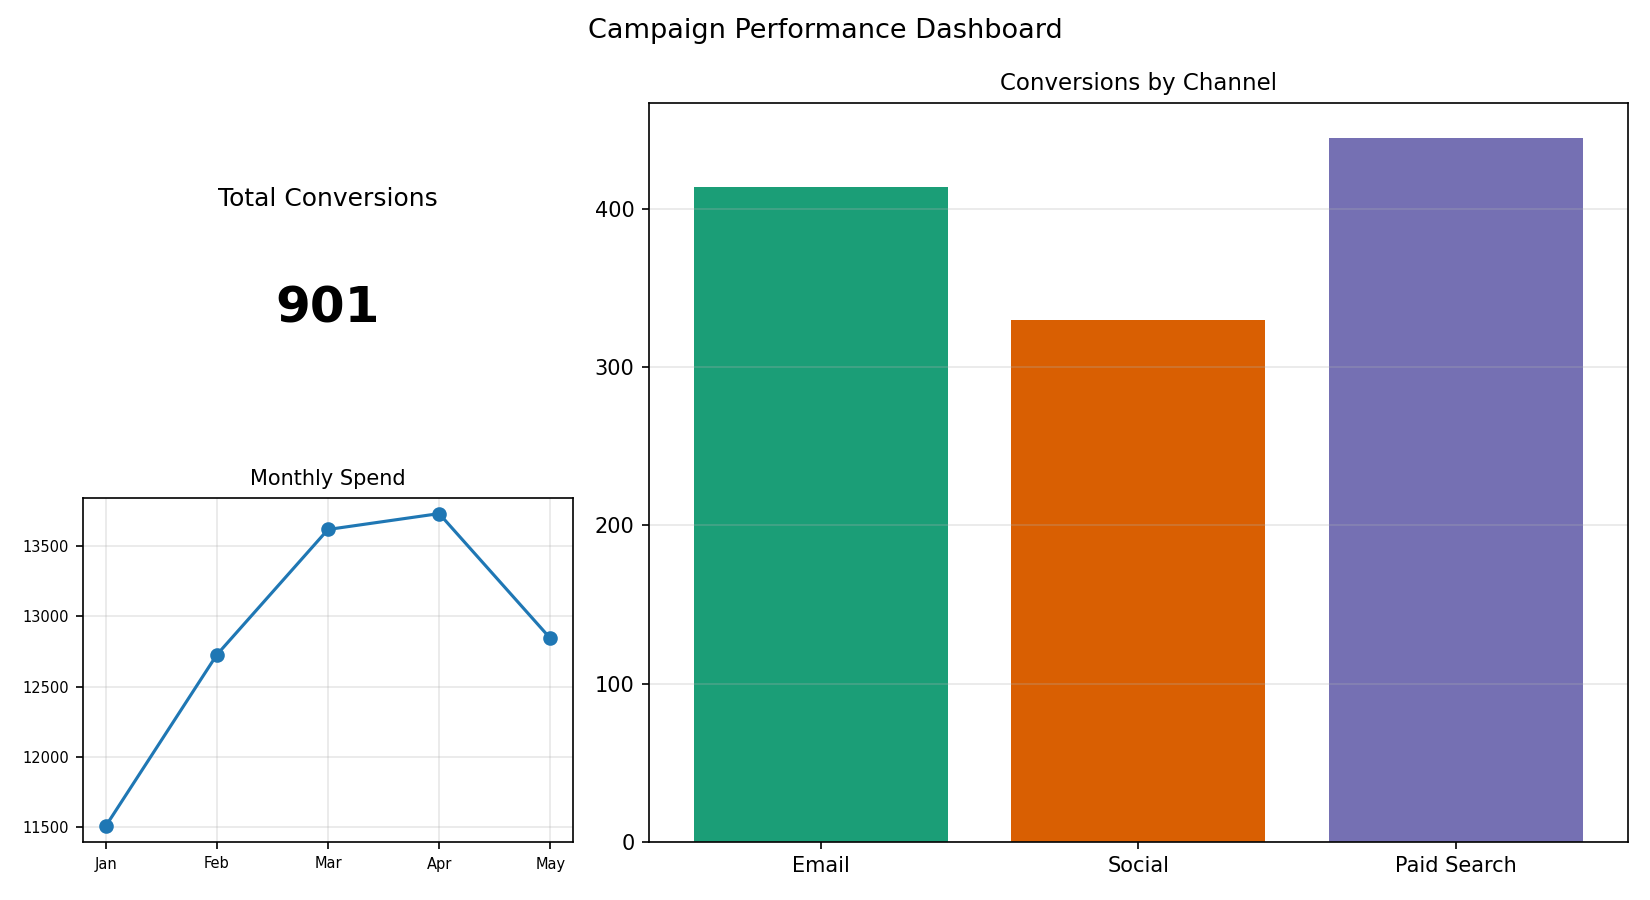

The file beside this chart, header and first rows:
Channel, Conversions
Email, 414
Social, 330
Paid Search, 445
